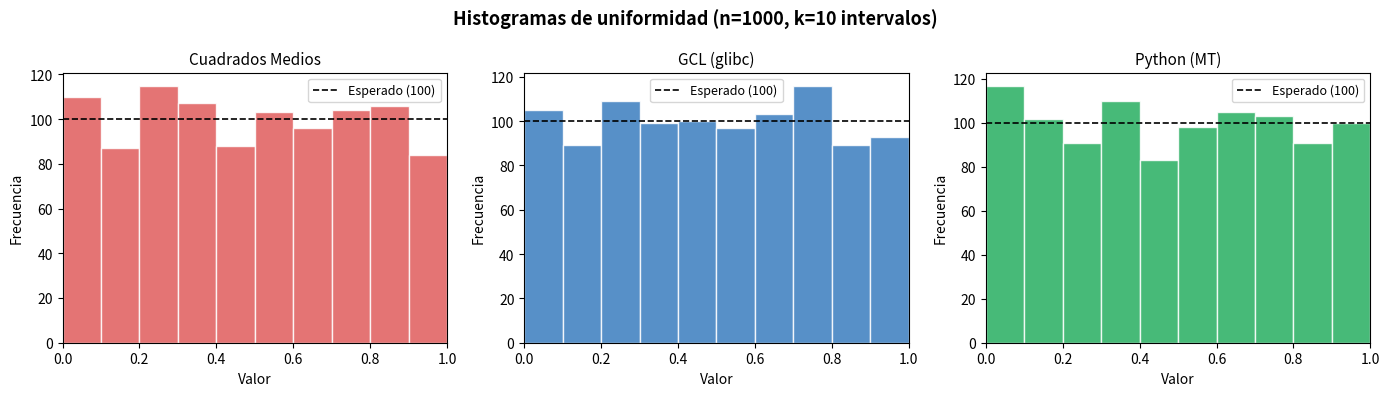
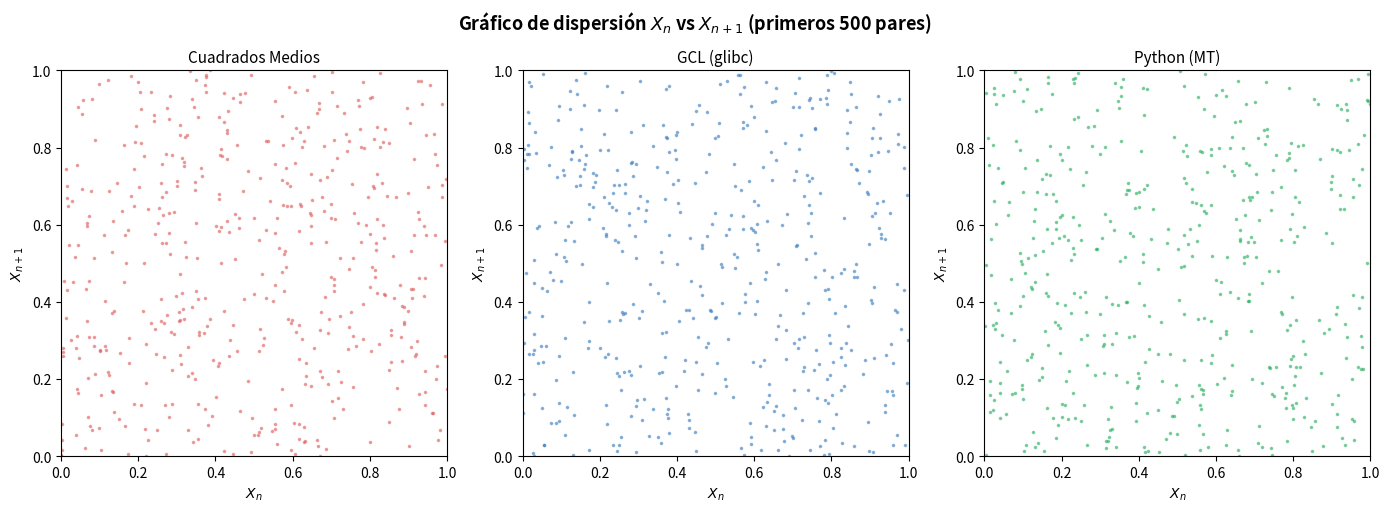
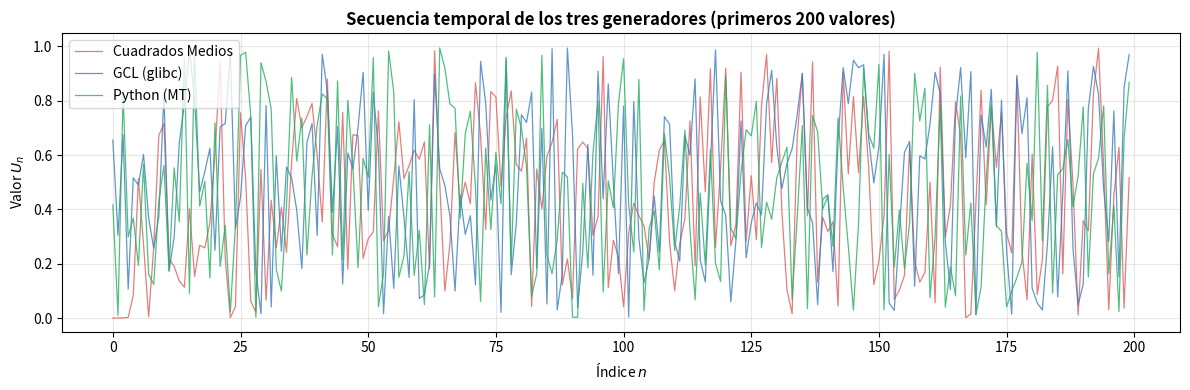
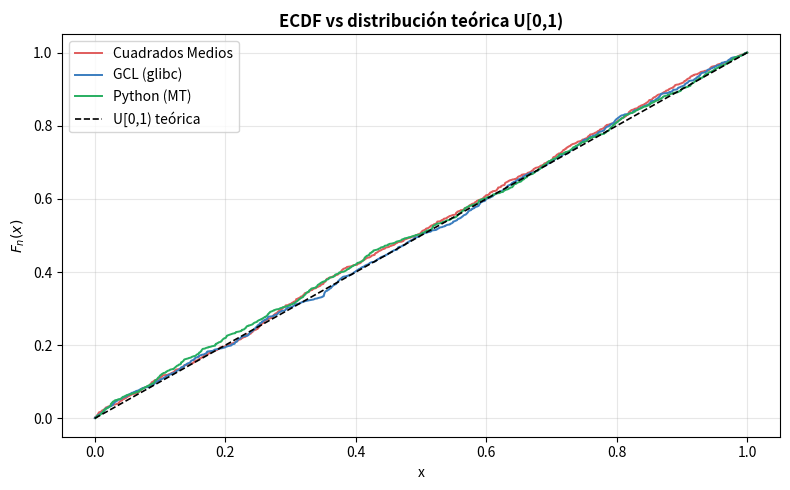
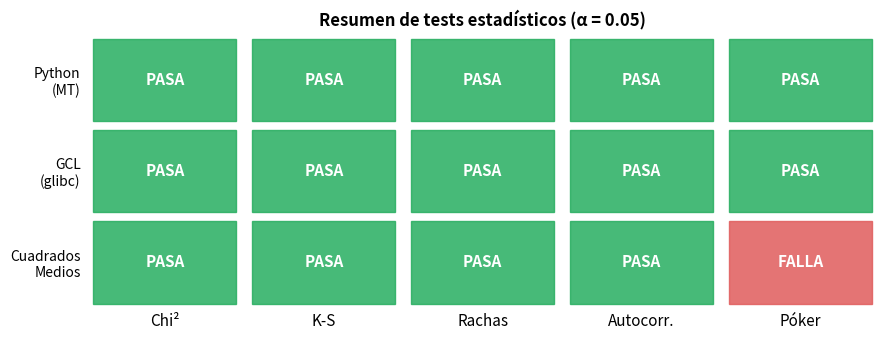
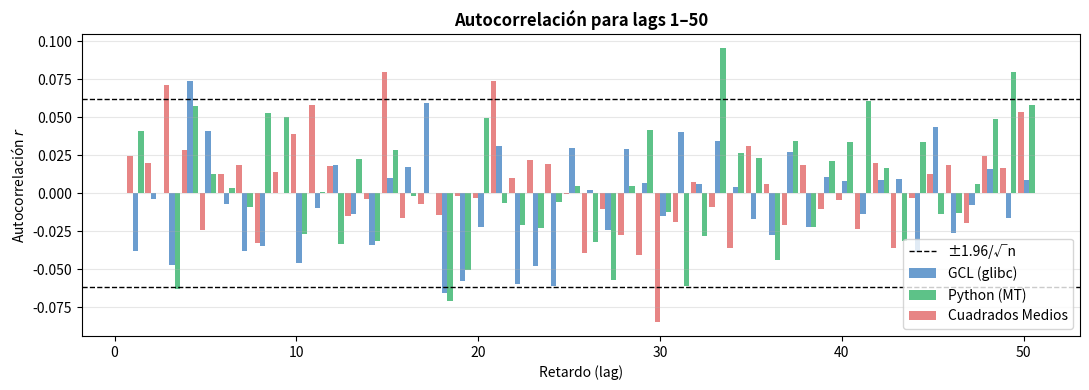
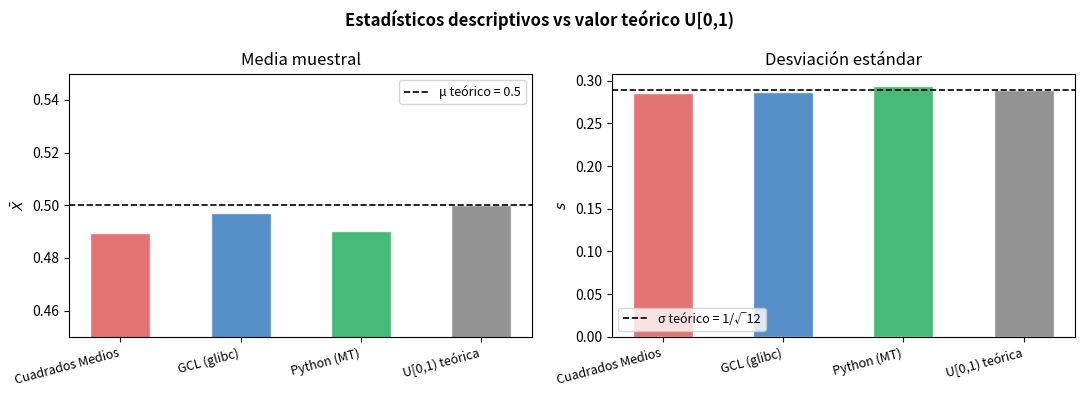

Recreate these plots in Python, in order.
"""
TP 2.1 - Generadores Pseudoaleatorios
Universidad Tecnológica Nacional - FRRO
Materia: Simulación - 2026

Implementa:
  - Generador de Cuadrados Medios (Middle Squares - Von Neumann)
  - Generador Congruencial Lineal (GCL)
  - Comparación con random.random() de Python (Mersenne Twister)

Tests implementados (sobre GCL y comparados entre generadores):
  1. Test de Uniformidad (Chi-cuadrado)
  2. Test de Kolmogorov-Smirnov
  3. Test de Rachas (Runs Test)
  4. Test de Autocorrelación (Poker / Serial)

Genera todas las figuras necesarias para el informe LaTeX.
"""

import math
import random
import numpy as np
import matplotlib
matplotlib.use("Agg")
import matplotlib.pyplot as plt
from collections import Counter

# ─────────────────────────────────────────────────────────────────────────────
# 0. Reproducibilidad
# ─────────────────────────────────────────────────────────────────────────────
SEED = 12345
N    = 1000        # cantidad de números a generar por corrida


# ─────────────────────────────────────────────────────────────────────────────
# 1. GENERADORES
# ─────────────────────────────────────────────────────────────────────────────

class MiddleSquares:
    """
    Método de los Cuadrados Medios (Von Neumann, 1946).
    Toma una semilla de 'digits' dígitos, la eleva al cuadrado y extrae
    los dígitos del centro.  Normaliza a [0,1).

    Limitaciones conocidas: período corto, puede degenerar en ciclos
    triviales (0, o repetición inmediata).  Se incluye a modo de ejemplo
    histórico / comparativo.
    """
    def __init__(self, seed: int = SEED, digits: int = 8):
        self.digits  = digits
        self.modulus = 10 ** digits
        # Asegurar que la semilla tenga exactamente 'digits' dígitos
        self.state   = int(str(seed).zfill(digits)[:digits])

    def next(self) -> float:
        sq   = self.state ** 2
        sq_s = str(sq).zfill(2 * self.digits)
        start = (len(sq_s) - self.digits) // 2
        self.state = int(sq_s[start : start + self.digits])
        return self.state / self.modulus

    def generate(self, n: int) -> list[float]:
        return [self.next() for _ in range(n)]


class GCL:
    """
    Generador Congruencial Lineal (Linear Congruential Generator).
    Recurrencia:  X_{n+1} = (a * X_n + c) mod m
    Normalización: U_n = X_n / m  ∈ [0, 1)

    Parámetros predeterminados: los de glibc / POSIX (usados en rand() de C),
    que satisfacen el Teorema de Hull-Dobell para período completo m.
        m = 2^31  (2 147 483 648)
        a = 1 103 515 245
        c = 12 345
    """
    def __init__(self,
                 seed: int = SEED,
                 a:    int = 1_103_515_245,
                 c:    int = 12_345,
                 m:    int = 2**31):
        self.a = a
        self.c = c
        self.m = m
        self.state = seed % m

    def next(self) -> float:
        self.state = (self.a * self.state + self.c) % self.m
        return self.state / self.m

    def generate(self, n: int) -> list[float]:
        return [self.next() for _ in range(n)]


def python_random(n: int, seed: int = SEED) -> list[float]:
    """Mersenne Twister de la biblioteca estándar de Python."""
    rng = random.Random(seed)
    return [rng.random() for _ in range(n)]


# ─────────────────────────────────────────────────────────────────────────────
# 2. TESTS ESTADÍSTICOS
# ─────────────────────────────────────────────────────────────────────────────

def test_chi_cuadrado(data: list[float],
                      k:    int   = 10,
                      alpha: float = 0.05) -> dict:
    """
    Test de bondad de ajuste Chi-cuadrado para uniformidad en [0,1).
    H0: la muestra proviene de una distribución U[0,1).

    Divide [0,1) en k intervalos iguales; compara frecuencias observadas
    con la frecuencia esperada n/k.

    Estadístico:  chi2 = sum( (Oi - Ei)^2 / Ei )
    Distribución: chi2(k-1) bajo H0.
    """
    n      = len(data)
    Ei     = n / k
    counts = [0] * k
    for x in data:
        idx = min(int(x * k), k - 1)
        counts[idx] += 1

    chi2_stat = sum((obs - Ei)**2 / Ei for obs in counts)
    # Valor crítico aproximado con fórmula de Wilson-Hilferty
    gl = k - 1
    # Usamos tabla de valores críticos para alpha=0.05 y alpha=0.01
    # chi2_crit(9, 0.05) ≈ 16.919
    CRITICAL = {(9,  0.05): 16.919,
                (9,  0.01): 21.666,
                (19, 0.05): 30.144,
                (19, 0.01): 36.191,
                (49, 0.05): 66.342,
                (49, 0.01): 74.919}
    chi2_crit = CRITICAL.get((gl, alpha), None)
    if chi2_crit is None:
        # Aproximación normal para gl > 30
        z_alpha = 1.645 if alpha == 0.05 else 2.326
        chi2_crit = gl * (1 - 2/(9*gl) + z_alpha * math.sqrt(2/(9*gl)))**3

    aprueba = chi2_stat < chi2_crit
    return {
        "nombre":    "Chi-cuadrado",
        "estadistico": round(chi2_stat,  4),
        "critico":     round(chi2_crit,  4),
        "gl":          gl,
        "alpha":       alpha,
        "aprueba_H0":  aprueba,
        "resultado":   "PASA" if aprueba else "FALLA",
    }


def test_ks(data: list[float], alpha: float = 0.05) -> dict:
    """
    Test de Kolmogorov-Smirnov para uniformidad.
    H0: la muestra proviene de U[0,1).

    Estadístico: D = max_x |F_n(x) - F(x)|
    Valor crítico (Massey 1951):
        D_crit ≈ c(alpha) / sqrt(n)
        c(0.05) = 1.36,  c(0.01) = 1.63
    """
    n     = len(data)
    xs    = sorted(data)
    D_max = 0.0
    for i, x in enumerate(xs):
        Fn_upper = (i + 1) / n
        Fn_lower = i / n
        D_max = max(D_max, abs(Fn_upper - x), abs(Fn_lower - x))

    c_alpha = {0.05: 1.36, 0.01: 1.63}.get(alpha, 1.36)
    D_crit  = c_alpha / math.sqrt(n)
    aprueba = D_max < D_crit
    return {
        "nombre":      "Kolmogorov-Smirnov",
        "estadistico": round(D_max,  6),
        "critico":     round(D_crit, 6),
        "alpha":       alpha,
        "aprueba_H0":  aprueba,
        "resultado":   "PASA" if aprueba else "FALLA",
    }


def test_rachas(data: list[float], alpha: float = 0.05) -> dict:
    """
    Test de Rachas (Runs Test) — independencia.
    H0: la secuencia es independiente (aleatoria).

    Una 'racha' es una subsecuencia de valores todos por encima o todos
    por debajo de la mediana muestral.  Bajo H0 el número de rachas R
    sigue una distribución aproximadamente normal:
        E[R] = 2*n1*n2/(n1+n2) + 1
        Var[R] = 2*n1*n2*(2*n1*n2 - n1 - n2) / ((n1+n2)^2*(n1+n2-1))
        Z = (R - E[R]) / sqrt(Var[R])
    """
    mediana = sorted(data)[len(data) // 2]
    # signos: True si >= mediana, False si <
    signos = [x >= mediana for x in data]
    n1 = sum(signos)
    n2 = len(signos) - n1

    # Contar rachas
    R = 1
    for i in range(1, len(signos)):
        if signos[i] != signos[i-1]:
            R += 1

    ER   = 2 * n1 * n2 / (n1 + n2) + 1
    VarR = (2 * n1 * n2 * (2 * n1 * n2 - n1 - n2)
            / ((n1 + n2)**2 * (n1 + n2 - 1)))
    Z    = (R - ER) / math.sqrt(VarR)

    Z_crit = {0.05: 1.96, 0.01: 2.576}.get(alpha, 1.96)
    aprueba = abs(Z) < Z_crit
    return {
        "nombre":      "Rachas",
        "estadistico": round(abs(Z),  4),
        "critico":     Z_crit,
        "rachas":      R,
        "E_rachas":    round(ER, 2),
        "alpha":       alpha,
        "aprueba_H0":  aprueba,
        "resultado":   "PASA" if aprueba else "FALLA",
    }


def test_autocorrelacion(data: list[float],
                         lag:   int   = 1,
                         alpha: float = 0.05) -> dict:
    """
    Test de Autocorrelación (correlación de Pearson con retardo lag).
    H0: no hay correlación entre X_i y X_{i+lag}.

    r = Σ(xi - x̄)(x_{i+lag} - x̄) / [ (n-lag) * s^2 ]
    Bajo H0, r ≈ N(0, 1/n) → Z = r * sqrt(n-lag)
    """
    n    = len(data)
    xbar = sum(data) / n
    s2   = sum((x - xbar)**2 for x in data) / n
    if s2 == 0:
        return {"nombre": "Autocorrelación", "resultado": "FALLA (varianza 0)"}

    num  = sum((data[i] - xbar) * (data[i + lag] - xbar)
               for i in range(n - lag))
    r    = num / ((n - lag) * s2)
    Z    = r * math.sqrt(n - lag)

    Z_crit = {0.05: 1.96, 0.01: 2.576}.get(alpha, 1.96)
    aprueba = abs(Z) < Z_crit
    return {
        "nombre":      f"Autocorrelación (lag={lag})",
        "estadistico": round(abs(Z), 4),
        "critico":     Z_crit,
        "r":           round(r, 6),
        "alpha":       alpha,
        "aprueba_H0":  aprueba,
        "resultado":   "PASA" if aprueba else "FALLA",
    }


def test_poker(data: list[float], d: int = 5, alpha: float = 0.05) -> dict:
    """
    Test del Póker (para uniformidad en categorías de dígitos).
    Agrupa los números en grupos de d, clasifica cada grupo según
    cuántos valores distintos tiene (todos distintos, un par, etc.)
    y compara con frecuencias esperadas mediante Chi-cuadrado.

    Categorías para d=5:
      5 distintos, 1 par, 2 pares, 3 iguales, full, poker, quintilla
    """
    grupos = [data[i:i+d] for i in range(0, len(data) - len(data) % d, d)]
    m = len(grupos)

    # Discretizar a 10 dígitos
    def clasificar(grupo):
        digitos = [int(x * 10) for x in grupo]
        c = Counter(digitos)
        vals = sorted(c.values(), reverse=True)
        if   vals == [5]:           return "Quintilla"
        elif vals == [4, 1]:        return "Póker"
        elif vals == [3, 2]:        return "Full"
        elif vals == [3, 1, 1]:     return "Trío"
        elif vals == [2, 2, 1]:     return "Dos pares"
        elif vals == [2, 1, 1, 1]:  return "Un par"
        else:                       return "5 distintos"

    # Probabilidades teóricas (base 10, d=5)
    p_teoricas = {
        "5 distintos": 0.30240,
        "Un par":      0.50400,
        "Dos pares":   0.10800,
        "Trío":        0.07200,
        "Full":        0.00900,
        "Póker":       0.00450,
        "Quintilla":   0.00010,
    }

    obs = Counter(clasificar(g) for g in grupos)
    chi2 = sum((obs.get(cat, 0) - m * p)**2 / (m * p)
               for cat, p in p_teoricas.items())
    gl       = len(p_teoricas) - 1
    chi2_crit = 12.592  # chi2(6, 0.05)
    aprueba   = chi2 < chi2_crit
    return {
        "nombre":      "Póker",
        "estadistico": round(chi2, 4),
        "critico":     chi2_crit,
        "gl":          gl,
        "alpha":       alpha,
        "aprueba_H0":  aprueba,
        "resultado":   "PASA" if aprueba else "FALLA",
        "obs":         dict(obs),
    }


def ejecutar_todos_tests(data: list[float], nombre: str) -> list[dict]:
    """Ejecuta la batería completa de tests sobre 'data'."""
    resultados = []
    resultados.append(test_chi_cuadrado(data))
    resultados.append(test_ks(data))
    resultados.append(test_rachas(data))
    resultados.append(test_autocorrelacion(data, lag=1))
    resultados.append(test_poker(data))
    for r in resultados:
        r["generador"] = nombre
    return resultados


# ─────────────────────────────────────────────────────────────────────────────
# 3. GENERACIÓN DE DATOS
# ─────────────────────────────────────────────────────────────────────────────

ms_gen  = MiddleSquares(seed=SEED)
gcl_gen = GCL(seed=SEED)

ms_data  = ms_gen.generate(N)
gcl_data = gcl_gen.generate(N)
py_data  = python_random(N, seed=SEED)

# ─────────────────────────────────────────────────────────────────────────────
# 4. EJECUCIÓN DE TESTS
# ─────────────────────────────────────────────────────────────────────────────

resultados_ms  = ejecutar_todos_tests(ms_data,  "Cuadrados Medios")
resultados_gcl = ejecutar_todos_tests(gcl_data, "GCL (glibc)")
resultados_py  = ejecutar_todos_tests(py_data,  "Python (MT)")

todos = resultados_ms + resultados_gcl + resultados_py

# ─────────────────────────────────────────────────────────────────────────────
# 5. IMPRESIÓN DE RESULTADOS EN CONSOLA
# ─────────────────────────────────────────────────────────────────────────────

print("=" * 70)
print("TP 2.1 – GENERADORES PSEUDOALEATORIOS – Resultados de tests")
print("=" * 70)

for gen_nombre, res_list in [
    ("Cuadrados Medios", resultados_ms),
    ("GCL (glibc)",      resultados_gcl),
    ("Python (MT)",      resultados_py),
]:
    print(f"\n{'─'*70}")
    print(f"  Generador: {gen_nombre}")
    print(f"{'─'*70}")
    for r in res_list:
        print(f"  {r['nombre']:30s}  "
              f"estadístico={r['estadistico']:>10}  "
              f"crítico={r.get('critico','  N/A'):>8}  "
              f"→ {r['resultado']}")

print("\n")

# ─────────────────────────────────────────────────────────────────────────────
# 6. FIGURAS
# ─────────────────────────────────────────────────────────────────────────────

STYLE   = {"ms":  {"color": "#e05c5c", "label": "Cuadrados Medios"},
           "gcl": {"color": "#3a7dbf", "label": "GCL (glibc)"},
           "py":  {"color": "#27ae60", "label": "Python (MT)"}}


# ── Fig 1: Histogramas de uniformidad ────────────────────────────────────────
fig, axes = plt.subplots(1, 3, figsize=(14, 4), sharey=False)
fig.suptitle("Histogramas de uniformidad (n=1000, k=10 intervalos)",
             fontsize=13, fontweight="bold")

for ax, (key, d) in zip(axes, [("ms", ms_data), ("gcl", gcl_data), ("py", py_data)]):
    ax.hist(d, bins=10, range=(0, 1),
            color=STYLE[key]["color"], edgecolor="white", alpha=0.85)
    ax.axhline(N / 10, color="black", linestyle="--", linewidth=1.2,
               label=f"Esperado ({N//10})")
    ax.set_title(STYLE[key]["label"], fontsize=11)
    ax.set_xlabel("Valor")
    ax.set_ylabel("Frecuencia")
    ax.legend(fontsize=9)
    ax.set_xlim(0, 1)

plt.tight_layout()
plt.savefig("hist_uniformidad.png", dpi=150, bbox_inches="tight")
plt.close()
print("[✓] hist_uniformidad.png")


# ── Fig 2: Dispersión X_n vs X_{n+1} (estructura serial) ────────────────────
fig, axes = plt.subplots(1, 3, figsize=(14, 5))
fig.suptitle("Gráfico de dispersión $X_n$ vs $X_{n+1}$ (primeros 500 pares)",
             fontsize=13, fontweight="bold")

for ax, (key, d) in zip(axes, [("ms", ms_data), ("gcl", gcl_data), ("py", py_data)]):
    xs = d[:-1][:500]
    ys = d[1:][:500]
    ax.scatter(xs, ys, s=2.5, alpha=0.5, color=STYLE[key]["color"])
    ax.set_title(STYLE[key]["label"], fontsize=11)
    ax.set_xlabel("$X_n$")
    ax.set_ylabel("$X_{n+1}$")
    ax.set_xlim(0, 1)
    ax.set_ylim(0, 1)
    ax.set_aspect("equal")

plt.tight_layout()
plt.savefig("scatter_serial.png", dpi=150, bbox_inches="tight")
plt.close()
print("[✓] scatter_serial.png")


# ── Fig 3: Secuencia temporal (primeros 200 valores) ─────────────────────────
fig, ax = plt.subplots(figsize=(12, 4))
ax.plot(ms_data[:200],  color=STYLE["ms"]["color"],  alpha=0.8,
        linewidth=0.9, label=STYLE["ms"]["label"])
ax.plot(gcl_data[:200], color=STYLE["gcl"]["color"], alpha=0.8,
        linewidth=0.9, label=STYLE["gcl"]["label"])
ax.plot(py_data[:200],  color=STYLE["py"]["color"],  alpha=0.8,
        linewidth=0.9, label=STYLE["py"]["label"])
ax.set_title("Secuencia temporal de los tres generadores (primeros 200 valores)",
             fontsize=12, fontweight="bold")
ax.set_xlabel("Índice $n$")
ax.set_ylabel("Valor $U_n$")
ax.set_ylim(-0.05, 1.05)
ax.legend(fontsize=10)
ax.grid(True, alpha=0.3)
plt.tight_layout()
plt.savefig("serie_temporal.png", dpi=150, bbox_inches="tight")
plt.close()
print("[✓] serie_temporal.png")


# ── Fig 4: Función de distribución acumulada empírica (ECDF) ─────────────────
fig, ax = plt.subplots(figsize=(8, 5))
for key, d in [("ms", ms_data), ("gcl", gcl_data), ("py", py_data)]:
    xs = sorted(d)
    ys = [(i + 1) / len(xs) for i in range(len(xs))]
    ax.plot(xs, ys, linewidth=1.4,
            color=STYLE[key]["color"], label=STYLE[key]["label"])
ax.plot([0, 1], [0, 1], "k--", linewidth=1.2, label="U[0,1) teórica")
ax.set_title("ECDF vs distribución teórica U[0,1)", fontsize=12, fontweight="bold")
ax.set_xlabel("x")
ax.set_ylabel("$F_n(x)$")
ax.legend(fontsize=10)
ax.grid(True, alpha=0.3)
plt.tight_layout()
plt.savefig("ecdf.png", dpi=150, bbox_inches="tight")
plt.close()
print("[✓] ecdf.png")


# ── Fig 5: Tabla visual de resultados de tests ───────────────────────────────
gen_labels  = ["Cuadrados\nMedios", "GCL\n(glibc)", "Python\n(MT)"]
test_labels = ["Chi²", "K-S", "Rachas", "Autocorr.", "Póker"]
results_all = [resultados_ms, resultados_gcl, resultados_py]

# Matriz de colores: verde=PASA, rojo=FALLA
colors = []
texts  = []
for res_list in results_all:
    row_c = []
    row_t = []
    for r in res_list:
        ok = r["aprueba_H0"]
        row_c.append("#27ae60" if ok else "#e05c5c")
        row_t.append("PASA" if ok else "FALLA")
    colors.append(row_c)
    texts.append(row_t)

fig, ax = plt.subplots(figsize=(9, 3.5))
ax.set_xlim(-0.5, len(test_labels) - 0.5)
ax.set_ylim(-0.5, len(gen_labels) - 0.5)

for i, gen in enumerate(gen_labels):
    for j, test in enumerate(test_labels):
        rect = plt.Rectangle((j - 0.45, i - 0.45), 0.9, 0.9,
                              color=colors[i][j], alpha=0.85)
        ax.add_patch(rect)
        ax.text(j, i, texts[i][j], ha="center", va="center",
                color="white", fontsize=11, fontweight="bold")

ax.set_xticks(range(len(test_labels)))
ax.set_xticklabels(test_labels, fontsize=11)
ax.set_yticks(range(len(gen_labels)))
ax.set_yticklabels(gen_labels, fontsize=10)
ax.set_title("Resumen de tests estadísticos (α = 0.05)",
             fontsize=12, fontweight="bold")
ax.tick_params(length=0)
for spine in ax.spines.values():
    spine.set_visible(False)
plt.tight_layout()
plt.savefig("tabla_tests.png", dpi=150, bbox_inches="tight")
plt.close()
print("[✓] tabla_tests.png")


# ── Fig 6: Autocorrelación para distintos lags (sólo GCL y Python) ───────────
lags    = list(range(1, 51))
r_gcl   = []
r_py    = []
r_ms    = []

for lag in lags:
    def autocorr(d, lag):
        n    = len(d)
        xbar = sum(d) / n
        s2   = sum((x - xbar)**2 for x in d) / n
        if s2 == 0:
            return 0.0
        num = sum((d[i] - xbar) * (d[i + lag] - xbar) for i in range(n - lag))
        return num / ((n - lag) * s2)

    r_gcl.append(autocorr(gcl_data, lag))
    r_py.append(autocorr(py_data,   lag))
    r_ms.append(autocorr(ms_data,   lag))

z_95 = 1.96 / math.sqrt(N)
fig, ax = plt.subplots(figsize=(11, 4))
ax.bar(lags, r_gcl, width=0.3, align="edge",
       color=STYLE["gcl"]["color"], alpha=0.75, label=STYLE["gcl"]["label"])
ax.bar([l + 0.3 for l in lags], r_py, width=0.3, align="edge",
       color=STYLE["py"]["color"],  alpha=0.75, label=STYLE["py"]["label"])
ax.bar([l - 0.3 for l in lags], r_ms, width=0.3, align="edge",
       color=STYLE["ms"]["color"],  alpha=0.75, label=STYLE["ms"]["label"])
ax.axhline( z_95, color="black", linestyle="--", linewidth=1, label=f"±1.96/√n")
ax.axhline(-z_95, color="black", linestyle="--", linewidth=1)
ax.set_xlabel("Retardo (lag)")
ax.set_ylabel("Autocorrelación $r$")
ax.set_title("Autocorrelación para lags 1–50", fontsize=12, fontweight="bold")
ax.legend(fontsize=10)
ax.grid(True, alpha=0.3, axis="y")
plt.tight_layout()
plt.savefig("autocorrelacion.png", dpi=150, bbox_inches="tight")
plt.close()
print("[✓] autocorrelacion.png")


# ── Fig 7: Comparación de medias y desviaciones estándar ─────────────────────
stats = {
    "Cuadrados Medios": (np.mean(ms_data),  np.std(ms_data)),
    "GCL (glibc)":      (np.mean(gcl_data), np.std(gcl_data)),
    "Python (MT)":      (np.mean(py_data),  np.std(py_data)),
    "U[0,1) teórica":   (0.5,               1/math.sqrt(12)),
}

nombres = list(stats.keys())
medias  = [stats[k][0] for k in nombres]
desvs   = [stats[k][1] for k in nombres]
colores = [STYLE["ms"]["color"], STYLE["gcl"]["color"],
           STYLE["py"]["color"], "gray"]

x = np.arange(len(nombres))
width = 0.35

fig, (ax1, ax2) = plt.subplots(1, 2, figsize=(11, 4))
fig.suptitle("Estadísticos descriptivos vs valor teórico U[0,1)",
             fontsize=12, fontweight="bold")

ax1.bar(x, medias, width=0.5, color=colores, alpha=0.85, edgecolor="white")
ax1.axhline(0.5, color="black", linestyle="--", linewidth=1.2, label="μ teórico = 0.5")
ax1.set_title("Media muestral")
ax1.set_xticks(x)
ax1.set_xticklabels(nombres, rotation=15, ha="right", fontsize=9)
ax1.set_ylabel("$\\bar{X}$")
ax1.legend(fontsize=9)
ax1.set_ylim(0.45, 0.55)

ax2.bar(x, desvs, width=0.5, color=colores, alpha=0.85, edgecolor="white")
ax2.axhline(1/math.sqrt(12), color="black", linestyle="--", linewidth=1.2,
            label="σ teórico = 1/√12")
ax2.set_title("Desviación estándar")
ax2.set_xticks(x)
ax2.set_xticklabels(nombres, rotation=15, ha="right", fontsize=9)
ax2.set_ylabel("$s$")
ax2.legend(fontsize=9)

plt.tight_layout()
plt.savefig("estadisticos.png", dpi=150, bbox_inches="tight")
plt.close()
print("[✓] estadisticos.png")


# ─────────────────────────────────────────────────────────────────────────────
# 7. RESUMEN FINAL IMPRESO
# ─────────────────────────────────────────────────────────────────────────────

print("\n" + "=" * 70)
print("TABLA RESUMEN")
print("=" * 70)
header = f"{'Generador':<22} {'Test':<28} {'Estadístico':>12} {'Crítico':>9} {'Resultado':>8}"
print(header)
print("-" * 70)
for r in todos:
    print(f"{r['generador']:<22} {r['nombre']:<28} "
          f"{str(r['estadistico']):>12} "
          f"{str(r.get('critico', 'N/A')):>9} "
          f"{r['resultado']:>8}")

print("\n[✓] Todas las figuras generadas correctamente.")
print("[✓] Script finalizado.")
